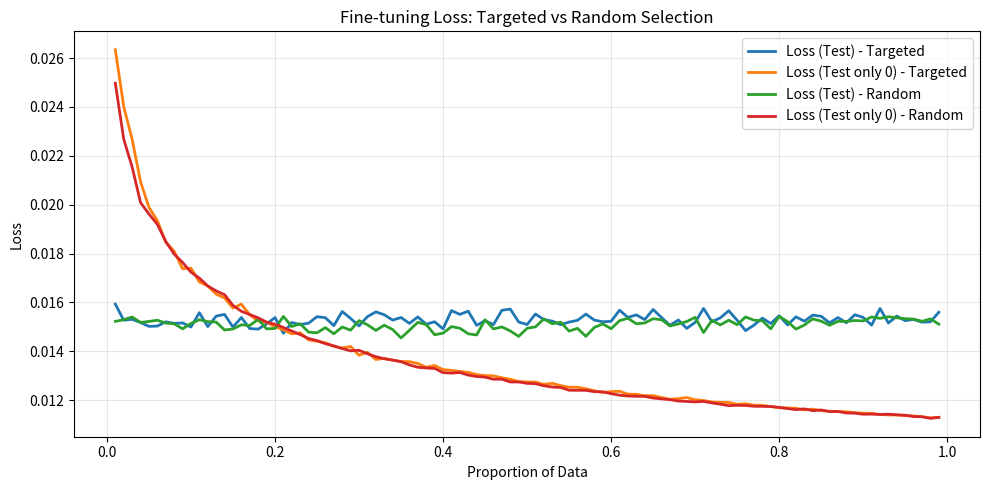
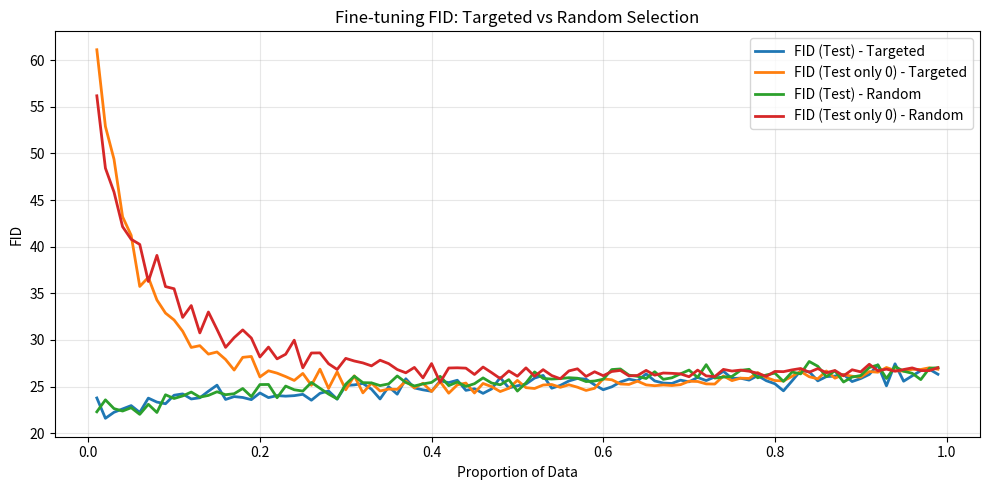

Python code for these plots, in order:
import matplotlib.pyplot as plt
import os

# Proportions
proportions = [
    0.01,
    0.02,
    0.03,
    0.04,
    0.05,
    0.06,
    0.07,
    0.08,
    0.09,
    0.1,
    0.11,
    0.12,
    0.13,
    0.14,
    0.15,
    0.16,
    0.17,
    0.18,
    0.19,
    0.2,
    0.21,
    0.22,
    0.23,
    0.24,
    0.25,
    0.26,
    0.27,
    0.28,
    0.29,
    0.3,
    0.31,
    0.32,
    0.33,
    0.34,
    0.35000000000000003,
    0.36,
    0.37,
    0.38,
    0.39,
    0.4,
    0.41000000000000003,
    0.42,
    0.43,
    0.44,
    0.45,
    0.46,
    0.47000000000000003,
    0.48,
    0.49,
    0.5,
    0.51,
    0.52,
    0.53,
    0.54,
    0.55,
    0.56,
    0.5700000000000001,
    0.58,
    0.59,
    0.6,
    0.61,
    0.62,
    0.63,
    0.64,
    0.65,
    0.66,
    0.67,
    0.68,
    0.6900000000000001,
    0.7000000000000001,
    0.71,
    0.72,
    0.73,
    0.74,
    0.75,
    0.76,
    0.77,
    0.78,
    0.79,
    0.8,
    0.81,
    0.8200000000000001,
    0.8300000000000001,
    0.84,
    0.85,
    0.86,
    0.87,
    0.88,
    0.89,
    0.9,
    0.91,
    0.92,
    0.93,
    0.9400000000000001,
    0.9500000000000001,
    0.96,
    0.97,
    0.98,
    0.99,
]

# Number of samples
samples = [
    20,
    40,
    61,
    81,
    102,
    122,
    143,
    163,
    184,
    204,
    225,
    245,
    266,
    286,
    307,
    327,
    348,
    368,
    389,
    409,
    430,
    450,
    471,
    491,
    512,
    532,
    552,
    573,
    593,
    614,
    634,
    655,
    675,
    696,
    716,
    737,
    757,
    778,
    798,
    819,
    839,
    860,
    880,
    901,
    921,
    942,
    962,
    983,
    1003,
    1024,
    1044,
    1064,
    1085,
    1105,
    1126,
    1146,
    1167,
    1187,
    1208,
    1228,
    1249,
    1269,
    1290,
    1310,
    1331,
    1351,
    1372,
    1392,
    1413,
    1433,
    1454,
    1474,
    1495,
    1515,
    1536,
    1556,
    1576,
    1597,
    1617,
    1638,
    1658,
    1679,
    1699,
    1720,
    1740,
    1761,
    1781,
    1802,
    1822,
    1843,
    1863,
    1884,
    1904,
    1925,
    1945,
    1966,
    1986,
    2007,
    2027,
]

# Loss After
random_loss_after = [
    0.015223405577842186,
    0.015293522157776351,
    0.015402884975742381,
    0.015179678554147813,
    0.01522185070228943,
    0.015269283687075585,
    0.015157063558604023,
    0.015126205423712236,
    0.0149189236416305,
    0.015137844379353282,
    0.015292416118825258,
    0.015212174219641383,
    0.015195759903974704,
    0.01487011969499008,
    0.014912603118830248,
    0.01508283793918963,
    0.015053772693420342,
    0.015308911259012348,
    0.014916737385362921,
    0.014932797347739779,
    0.015424947658971178,
    0.01501237618236928,
    0.015125649794526907,
    0.014782643913008542,
    0.014757260803605732,
    0.014968012112888118,
    0.01471569351360813,
    0.014992996944158676,
    0.01486321538732227,
    0.015255345256150576,
    0.015085180316987135,
    0.014853142095603289,
    0.015067095369261096,
    0.014890159042124651,
    0.014545980555624283,
    0.014860677206456785,
    0.015185832729002868,
    0.015089723536675592,
    0.01467524205349946,
    0.014742251820450747,
    0.015007319847370582,
    0.014944943199026284,
    0.014714240037960735,
    0.014666339962445818,
    0.0152905577817819,
    0.014914056061684278,
    0.014996914899057856,
    0.014831861440939065,
    0.014610251718806921,
    0.014940024216400616,
    0.014999820355569682,
    0.015324535796764849,
    0.015126240934307589,
    0.015188342464284688,
    0.014824993127945163,
    0.014938107897194186,
    0.014610995587759135,
    0.014974135805175592,
    0.015122284573351408,
    0.014922698668613066,
    0.015251086504122213,
    0.015351462736191479,
    0.015126065241304332,
    0.015156893878099709,
    0.015332038724352515,
    0.015290908122949531,
    0.01503756845420412,
    0.015117987873338734,
    0.015216082462643499,
    0.015388096826029596,
    0.014765402555838136,
    0.015264201603088168,
    0.015080565780749566,
    0.015270050385424838,
    0.01508936449289422,
    0.015405390900639304,
    0.015272411130695218,
    0.015251728841747081,
    0.014918519408183784,
    0.015425785718434781,
    0.015212955035110554,
    0.014908189143682193,
    0.015072550239892735,
    0.01532563948421739,
    0.01523251673967252,
    0.015064783750688093,
    0.015224873716420007,
    0.015222345734002829,
    0.015259316419076185,
    0.015243212098084769,
    0.015403913907732658,
    0.015347585215636173,
    0.015412241789135805,
    0.015369958369262804,
    0.015331428617002985,
    0.015316195179195802,
    0.015227354266528437,
    0.015325451396904555,
    0.015110053478167629,
]

# FID After
random_fid_after = [
    22.299713134765625,
    23.580764770507812,
    22.6419677734375,
    22.38116455078125,
    22.736007690429688,
    22.025955200195312,
    23.103912353515625,
    22.227279663085938,
    24.1263427734375,
    23.72503662109375,
    24.000640869140625,
    24.415374755859375,
    23.866958618164062,
    24.056472778320312,
    24.447906494140625,
    24.132080078125,
    24.239532470703125,
    24.798370361328125,
    23.926773071289062,
    25.219268798828125,
    25.229446411132812,
    23.80877685546875,
    25.058074951171875,
    24.6622314453125,
    24.519180297851562,
    25.446456909179688,
    24.819259643554688,
    24.201766967773438,
    23.6773681640625,
    25.25921630859375,
    26.11956787109375,
    25.424575805664062,
    25.401321411132812,
    25.10992431640625,
    25.290023803710938,
    26.142120361328125,
    25.443817138671875,
    25.0701904296875,
    25.289642333984375,
    25.449050903320312,
    26.1016845703125,
    25.104080200195312,
    25.487274169921875,
    25.015960693359375,
    25.312713623046875,
    25.934402465820312,
    25.38262939453125,
    25.194183349609375,
    25.746902465820312,
    24.522567749023438,
    25.402297973632812,
    26.578155517578125,
    25.87646484375,
    25.810470581054688,
    25.862030029296875,
    25.95489501953125,
    25.900146484375,
    25.541015625,
    25.597381591796875,
    25.79156494140625,
    26.828994750976562,
    26.892410278320312,
    26.230026245117188,
    26.102462768554688,
    25.869216918945312,
    26.596038818359375,
    25.782318115234375,
    25.943435668945312,
    26.367401123046875,
    26.772506713867188,
    25.984848022460938,
    27.35284423828125,
    25.9188232421875,
    26.024566650390625,
    26.087417602539062,
    26.741119384765625,
    26.852951049804688,
    25.943588256835938,
    26.246124267578125,
    26.449996948242188,
    25.559524536132812,
    26.56671142578125,
    26.362350463867188,
    27.694122314453125,
    27.183486938476562,
    26.069015502929688,
    26.694427490234375,
    25.491729736328125,
    26.023818969726562,
    26.186676025390625,
    27.0435791015625,
    27.322586059570312,
    25.874252319335938,
    27.148330688476562,
    26.65167236328125,
    26.429122924804688,
    25.749923706054688,
    26.966049194335938,
    27.0235595703125,
]

# Loss 0 After
random_loss_0_after = [
    0.024970149791476375,
    0.0226791541263157,
    0.021539530821847824,
    0.02008334460088565,
    0.019616836067099047,
    0.01919506417245281,
    0.018492880389474484,
    0.017978647287117736,
    0.01763539317453622,
    0.017236994009712063,
    0.016991542508749635,
    0.016671479071433445,
    0.016470993855702026,
    0.016314046591881435,
    0.01587808228582524,
    0.01563637037191312,
    0.015502317426060992,
    0.015367768574220945,
    0.015192607289883402,
    0.015105720256379216,
    0.014972363114452028,
    0.014828427145922822,
    0.014682938670739531,
    0.014522021514724712,
    0.014438185938016265,
    0.01431089649499603,
    0.014221779720819725,
    0.01411100529248313,
    0.014017028102594219,
    0.014040639070908027,
    0.013900279361821179,
    0.013779889641576731,
    0.013692908108291425,
    0.01363942741573199,
    0.013573645596506492,
    0.013441758781757053,
    0.01334595941814917,
    0.01331607378420553,
    0.0132981587857084,
    0.013126500385661363,
    0.013106164922320036,
    0.013132560565326438,
    0.013025293268301354,
    0.012966617814987442,
    0.012942787780597502,
    0.012856749393407028,
    0.012857897523600533,
    0.012743628207755712,
    0.012743991664230672,
    0.012687590534618239,
    0.012673648710514665,
    0.012588449798248785,
    0.012537349496340873,
    0.012520059011401418,
    0.01240554697388707,
    0.012403448016088153,
    0.012402477017983946,
    0.012346691865597528,
    0.012342985469980963,
    0.012265338057566586,
    0.012203995365060259,
    0.012169150913096205,
    0.012159799921744483,
    0.012154389406335826,
    0.012088207472638435,
    0.01205210664822739,
    0.01202097714793089,
    0.011964748485241922,
    0.01194659314921354,
    0.011928962295095684,
    0.011948437873055513,
    0.011887972434859114,
    0.011835201046600633,
    0.011776051051411017,
    0.011788934932270904,
    0.011782737564276525,
    0.011750337917224638,
    0.011746697141836416,
    0.01173758265985252,
    0.011703553801516489,
    0.011656292525300642,
    0.011610735627128837,
    0.011642223813010341,
    0.011570842915015029,
    0.011597525895744257,
    0.011533696965637559,
    0.011537181523067838,
    0.011475443512638461,
    0.011467496587476712,
    0.01142428235307678,
    0.01143003960320612,
    0.011414697707858773,
    0.011426431859596348,
    0.011396592843099212,
    0.011382288744730153,
    0.011329505891463131,
    0.01132042126240665,
    0.011257807145664963,
    0.011297534631413161,
]

# FID 0 After
random_fid_0_after = [
    56.17433166503906,
    48.41624450683594,
    45.86168670654297,
    42.14452362060547,
    40.79627990722656,
    40.245330810546875,
    36.27222442626953,
    39.06610107421875,
    35.723411560058594,
    35.49217987060547,
    32.418701171875,
    33.68946838378906,
    30.755462646484375,
    32.998130798339844,
    31.135589599609375,
    29.206771850585938,
    30.249771118164062,
    31.07958984375,
    30.207061767578125,
    28.1751708984375,
    29.237205505371094,
    27.974288940429688,
    28.469940185546875,
    29.97698211669922,
    27.013961791992188,
    28.6025390625,
    28.615936279296875,
    27.453109741210938,
    26.839996337890625,
    28.026451110839844,
    27.745773315429688,
    27.540740966796875,
    27.22454833984375,
    27.83111572265625,
    27.464157104492188,
    26.833465576171875,
    26.480987548828125,
    27.058189392089844,
    25.93743896484375,
    27.468849182128906,
    25.45379638671875,
    26.994461059570312,
    27.016448974609375,
    26.979629516601562,
    26.300918579101562,
    27.097976684570312,
    26.49610137939453,
    25.8629150390625,
    26.680404663085938,
    26.116043090820312,
    27.01068115234375,
    26.110076904296875,
    26.818771362304688,
    26.186767578125,
    25.842941284179688,
    26.68231201171875,
    26.908401489257812,
    26.089736938476562,
    26.591163635253906,
    26.171371459960938,
    26.620162963867188,
    26.735015869140625,
    26.149368286132812,
    26.196945190429688,
    26.738571166992188,
    26.2239990234375,
    26.45830535888672,
    26.423011779785156,
    26.36731719970703,
    26.058212280273438,
    26.768043518066406,
    26.146713256835938,
    26.072120666503906,
    26.844940185546875,
    26.66973114013672,
    26.76848602294922,
    26.648635864257812,
    26.429916381835938,
    26.09699249267578,
    26.626449584960938,
    26.602706909179688,
    26.793350219726562,
    26.942962646484375,
    26.54181671142578,
    26.9302978515625,
    26.49219512939453,
    26.72864532470703,
    26.15735626220703,
    26.805770874023438,
    26.581863403320312,
    27.396888732910156,
    26.69780731201172,
    26.873931884765625,
    26.648529052734375,
    26.83282470703125,
    27.006202697753906,
    26.716346740722656,
    26.713470458984375,
    27.029090881347656,
]


targeted_loss_after = [
    0.015929528110291358,
    0.015270618898966859,
    0.01530845246975332,
    0.015178724352097106,
    0.015018932455291178,
    0.01503167906167846,
    0.015205097187276806,
    0.015140276198906122,
    0.015159798271724867,
    0.01499270305362188,
    0.015579733635661341,
    0.015010401603944956,
    0.015438613317940053,
    0.015508409729022787,
    0.014988203458244698,
    0.015383482597002285,
    0.01492722450132078,
    0.014907798471313072,
    0.015120954311441892,
    0.015378991020099875,
    0.014739560718908251,
    0.015177820086762495,
    0.015092382689033457,
    0.015149370014228225,
    0.015415999823403581,
    0.01537312981292871,
    0.015046888135771042,
    0.01562687754488934,
    0.015343728705772719,
    0.01503714975120829,
    0.015417188894900846,
    0.015611737933454606,
    0.015496310488572362,
    0.015275713919550071,
    0.0153805173003434,
    0.015142581012241862,
    0.015404880760229389,
    0.015108653775030234,
    0.01520674489972862,
    0.01491785130764356,
    0.0156643224737536,
    0.015509287271015637,
    0.01564078293432658,
    0.015061089518098925,
    0.01525285187199188,
    0.015090240204756356,
    0.01567679032018532,
    0.015726760194240796,
    0.015197404079515309,
    0.015093045657522453,
    0.015524417124936463,
    0.015293739006949636,
    0.01523376839594448,
    0.015089117922059359,
    0.015194104695694932,
    0.015267195820058532,
    0.015520530673654775,
    0.015277350683163604,
    0.015207601341558075,
    0.015225565475930125,
    0.015681020248564437,
    0.01538597431317612,
    0.01549040791059042,
    0.015297605812833126,
    0.015710531630929836,
    0.015382210477014269,
    0.015062361049729134,
    0.015279337876279442,
    0.014937251055243905,
    0.015182787490061855,
    0.015754496640283833,
    0.015208110980324818,
    0.015369672478186658,
    0.015659883290993548,
    0.015268538453369729,
    0.014843435208604205,
    0.015069525304681974,
    0.015356642459494196,
    0.015135930946826193,
    0.015454573173656172,
    0.015081047027308614,
    0.015409390454976801,
    0.015230683215463614,
    0.015481337316373356,
    0.015430210801469002,
    0.015164612684657186,
    0.015378738955746485,
    0.01516706103427623,
    0.015495777492162688,
    0.015385886383739944,
    0.015068546287693607,
    0.015751082715041775,
    0.015157216947500274,
    0.01543914646435951,
    0.01525244525959124,
    0.015301888776320993,
    0.015190957212382727,
    0.015206230373166818,
    0.015596944433980298,
]
targeted_fid_after = [
    23.781906127929688,
    21.603546142578125,
    22.249496459960938,
    22.608810424804688,
    22.963668823242188,
    22.233291625976562,
    23.767105102539062,
    23.339950561523438,
    23.163040161132812,
    24.075408935546875,
    24.219207763671875,
    23.675201416015625,
    23.804183959960938,
    24.5047607421875,
    25.154205322265625,
    23.6246337890625,
    23.931106567382812,
    23.834259033203125,
    23.603958129882812,
    24.320602416992188,
    23.82025146484375,
    24.03717041015625,
    23.9757080078125,
    24.0311279296875,
    24.172225952148438,
    23.542449951171875,
    24.282913208007812,
    24.532394409179688,
    23.654098510742188,
    25.1163330078125,
    25.185592651367188,
    25.337066650390625,
    24.724578857421875,
    23.675460815429688,
    24.988739013671875,
    24.18865966796875,
    25.840133666992188,
    24.8565673828125,
    24.652755737304688,
    24.500900268554688,
    25.6146240234375,
    25.427001953125,
    25.68328857421875,
    24.598953247070312,
    24.770294189453125,
    24.275482177734375,
    24.754043579101562,
    25.962692260742188,
    24.856292724609375,
    25.091629028320312,
    25.274215698242188,
    25.917221069335938,
    26.199539184570312,
    24.82928466796875,
    25.130203247070312,
    25.606048583984375,
    25.874954223632812,
    25.800048828125,
    25.18603515625,
    24.666259765625,
    24.978424072265625,
    25.493453979492188,
    25.800140380859375,
    25.618789672851562,
    26.363876342773438,
    25.608856201171875,
    25.379791259765625,
    25.34124755859375,
    25.691680908203125,
    25.513275146484375,
    25.984344482421875,
    25.647872924804688,
    26.036712646484375,
    26.641265869140625,
    25.877761840820312,
    25.902145385742188,
    25.696441650390625,
    26.17864990234375,
    25.634475708007812,
    25.307022094726562,
    24.548828125,
    25.612686157226562,
    26.70159912109375,
    26.595672607421875,
    25.618759155273438,
    26.071548461914062,
    26.129302978515625,
    26.304977416992188,
    25.54180908203125,
    25.86578369140625,
    26.306640625,
    27.33154296875,
    25.081741333007812,
    27.44732666015625,
    25.579605102539062,
    26.153549194335938,
    26.710372924804688,
    26.858016967773438,
    26.323089599609375,
]
targeted_loss0_after = [
    0.026337351942701,
    0.02400982122659227,
    0.022673774376625613,
    0.02093916485627771,
    0.019891256553938193,
    0.019343747309770207,
    0.01846829832018334,
    0.018092966642306776,
    0.017378928912898564,
    0.017402303828002542,
    0.016837640013545752,
    0.016673642091396056,
    0.016338268512555834,
    0.01618062648399524,
    0.015767530844147715,
    0.01592834200591267,
    0.015491052997317544,
    0.015243744445793635,
    0.015190408713355356,
    0.015002218296998465,
    0.014883457450671312,
    0.014713136256881514,
    0.0147551298671288,
    0.014467448630959404,
    0.014408379276188052,
    0.014346295378731602,
    0.01419981895252226,
    0.014131926727357644,
    0.014196739425616604,
    0.013839018768488372,
    0.01395649923824192,
    0.013663744596213254,
    0.01371276622010889,
    0.0136370137735384,
    0.013580795166519832,
    0.01357573525200845,
    0.013500031496027522,
    0.013345662076073718,
    0.013419812724792531,
    0.013250567501515377,
    0.013218739757323827,
    0.013174402748700232,
    0.013137938257791483,
    0.013045512940687108,
    0.013005962701542874,
    0.012995696913127845,
    0.0129172442839671,
    0.01285378040926417,
    0.012764052577715899,
    0.012744542068982383,
    0.012741719512981647,
    0.012648598261282076,
    0.012687946484205598,
    0.01259329348555481,
    0.01253093027186637,
    0.012527317839332534,
    0.012466362696521136,
    0.012387209758637663,
    0.012311727645312798,
    0.012352713573324894,
    0.012362673224368114,
    0.012246966785133569,
    0.012240515598713668,
    0.012185861174568382,
    0.012185215105169586,
    0.012108090434137884,
    0.012035768861141131,
    0.012063373113051057,
    0.0121061012365057,
    0.012017430864483574,
    0.011985467922664722,
    0.011927079231174169,
    0.011911323372208115,
    0.011906542975398502,
    0.01183169001513826,
    0.01185548158091664,
    0.011793020657710351,
    0.011786849404761225,
    0.011741165862637288,
    0.01169305047571507,
    0.011681496138846007,
    0.011668317105944211,
    0.011598109540396502,
    0.011633593278072242,
    0.011571312293990003,
    0.011547201951462015,
    0.011532847464027605,
    0.011524159350308913,
    0.011487723010050474,
    0.011468314968657738,
    0.011459079589124541,
    0.011416948701692175,
    0.011393306313120589,
    0.01139672694570974,
    0.011368614920814122,
    0.011353573922486026,
    0.011322425328651253,
    0.011274330834002822,
    0.011294993397551684,
]
targeted_fid0_after = [
    61.11083984375,
    52.890838623046875,
    49.376800537109375,
    43.20758819580078,
    41.221160888671875,
    35.73661804199219,
    36.71099853515625,
    34.286651611328125,
    32.8814697265625,
    32.14501953125,
    30.93834686279297,
    29.198623657226562,
    29.388565063476562,
    28.48358154296875,
    28.712997436523438,
    27.907135009765625,
    26.774429321289062,
    28.137557983398438,
    28.233688354492188,
    26.039169311523438,
    26.695846557617188,
    26.443756103515625,
    26.075271606445312,
    25.659500122070312,
    26.415145874023438,
    25.140625,
    26.869781494140625,
    24.8079833984375,
    26.585159301757812,
    24.658538818359375,
    26.160018920898438,
    24.330596923828125,
    25.37493896484375,
    24.532150268554688,
    24.73504638671875,
    24.703094482421875,
    25.585342407226562,
    24.863128662109375,
    25.3577880859375,
    24.473480224609375,
    25.5386962890625,
    24.294570922851562,
    25.1900634765625,
    25.380523681640625,
    24.316497802734375,
    25.337493896484375,
    24.996429443359375,
    24.471832275390625,
    24.81982421875,
    25.669723510742188,
    24.88616943359375,
    24.799087524414062,
    25.1717529296875,
    25.225616455078125,
    24.922607421875,
    25.198394775390625,
    24.935623168945312,
    24.588958740234375,
    24.821243286132812,
    25.831832885742188,
    25.732177734375,
    25.2835693359375,
    25.236297607421875,
    25.583953857421875,
    25.184707641601562,
    25.098770141601562,
    25.17535400390625,
    25.119171142578125,
    25.206314086914062,
    25.57623291015625,
    25.54950714111328,
    25.29010009765625,
    25.27435302734375,
    26.140594482421875,
    25.64208221435547,
    25.903038024902344,
    25.876853942871094,
    26.504852294921875,
    25.962417602539062,
    25.650054931640625,
    25.6104736328125,
    26.095199584960938,
    26.630332946777344,
    26.060440063476562,
    25.832229614257812,
    26.678634643554688,
    25.902992248535156,
    26.290542602539062,
    26.114547729492188,
    26.005767822265625,
    26.612342834472656,
    26.543258666992188,
    27.04857635498047,
    26.71595001220703,
    26.658905029296875,
    26.850250244140625,
    26.837310791015625,
    27.020034790039062,
    26.8619384765625,
]


def create_comparison_plots(
    proportions,
    random_loss_after,
    random_fid_after,
    random_loss_0_after,
    random_fid_0_after,
    targeted_loss_after,
    targeted_fid_after,
    targeted_loss0_after,
    targeted_fid0_after,
):
    """
    Create comparison plots for targeted vs random selection fine-tuning results
    """

    # Create results directory if it doesn't exist
    os.makedirs("results", exist_ok=True)

    # Plot 1: Loss Comparison
    plt.figure(figsize=(10, 5))
    plt.plot(
        proportions,
        targeted_loss_after,
        # marker="o",
        label="Loss (Test) - Targeted",
        linewidth=2,
    )
    plt.plot(
        proportions,
        targeted_loss0_after,
        # marker="o",
        label="Loss (Test only 0) - Targeted",
        linewidth=2,
    )
    plt.plot(
        proportions,
        random_loss_after,
        # marker="s",
        label="Loss (Test) - Random",
        linewidth=2,
    )
    plt.plot(
        proportions,
        random_loss_0_after,
        # marker="s",
        label="Loss (Test only 0) - Random",
        linewidth=2,
    )

    plt.xlabel("Proportion of Data")
    plt.ylabel("Loss")
    plt.title("Fine-tuning Loss: Targeted vs Random Selection")
    plt.legend()
    plt.grid(True, alpha=0.3)
    plt.tight_layout()
    plt.savefig(
        "results/comparison_loss_vs_percentile.png", dpi=300, bbox_inches="tight"
    )
    print("Loss comparison plot saved to: results/comparison_loss_vs_percentile.png")

    # Plot 2: FID Comparison
    plt.figure(figsize=(10, 5))
    plt.plot(
        proportions,
        targeted_fid_after,
        # marker="o",
        label="FID (Test) - Targeted",
        linewidth=2,
    )
    plt.plot(
        proportions,
        targeted_fid0_after,
        # marker="o",
        label="FID (Test only 0) - Targeted",
        linewidth=2,
    )
    plt.plot(
        proportions,
        random_fid_after,
        # marker="s",
        label="FID (Test) - Random",
        linewidth=2,
    )
    plt.plot(
        proportions,
        random_fid_0_after,
        # marker="s",
        label="FID (Test only 0) - Random",
        linewidth=2,
    )

    plt.xlabel("Proportion of Data")
    plt.ylabel("FID")
    plt.title("Fine-tuning FID: Targeted vs Random Selection")
    plt.legend()
    plt.grid(True, alpha=0.3)
    plt.tight_layout()
    plt.savefig(
        "results/comparison_fid_vs_percentile.png", dpi=300, bbox_inches="tight"
    )
    print("FID comparison plot saved to: results/comparison_fid_vs_percentile.png")

    # Clean up matplotlib figures to free memory
    plt.close("all")

    # Print some summary statistics
    print("\n--- Summary Statistics ---")
    print(f"Data points: {len(proportions)}")
    print(f"Proportion range: {min(proportions):.2f} to {max(proportions):.2f}")

    if targeted_loss_after and random_loss_after:
        min_targeted_loss = min(targeted_loss_after)
        min_random_loss = min(random_loss_after)
        print(f"Best targeted loss: {min_targeted_loss:.6f}")
        print(f"Best random loss: {min_random_loss:.6f}")
        print(
            f"Improvement: {((min_random_loss - min_targeted_loss) / min_random_loss * 100):.2f}%"
        )

    if targeted_fid_after and random_fid_after:
        min_targeted_fid = min(targeted_fid_after)
        min_random_fid = min(random_fid_after)
        print(f"Best targeted FID: {min_targeted_fid:.3f}")
        print(f"Best random FID: {min_random_fid:.3f}")
        print(
            f"FID improvement: {((min_random_fid - min_targeted_fid) / min_random_fid * 100):.2f}%"
        )


# Example usage with placeholder data
if __name__ == "__main__":
    # Replace these with your actual data lists
    # You can paste your parsed results here

    # Example data (replace with your actual lists)
    example_random_loss = [0.015 + i * 0.0001 for i in range(len(proportions))]
    example_random_fid = [25 + i * 0.1 for i in range(len(proportions))]
    example_random_loss_0 = [0.02 + i * 0.0001 for i in range(len(proportions))]
    example_random_fid_0 = [30 + i * 0.1 for i in range(len(proportions))]

    example_targeted_loss = [0.014 + i * 0.0001 for i in range(len(proportions))]
    example_targeted_fid = [23 + i * 0.1 for i in range(len(proportions))]
    example_targeted_loss_0 = [0.018 + i * 0.0001 for i in range(len(proportions))]
    example_targeted_fid_0 = [28 + i * 0.1 for i in range(len(proportions))]

    # To use with your real data, use the actual data lists already defined in the file:
    create_comparison_plots(
        proportions,
        random_loss_after,
        random_fid_after,
        random_loss_0_after,
        random_fid_0_after,
        targeted_loss_after,
        targeted_fid_after,
        targeted_loss0_after,
        targeted_fid0_after,
    )
